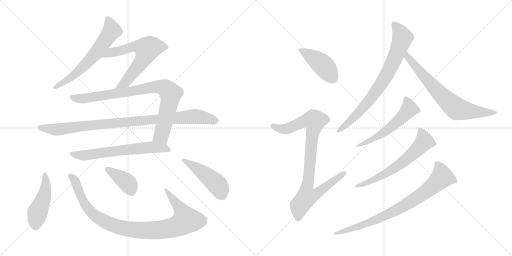
t = 0.00 s
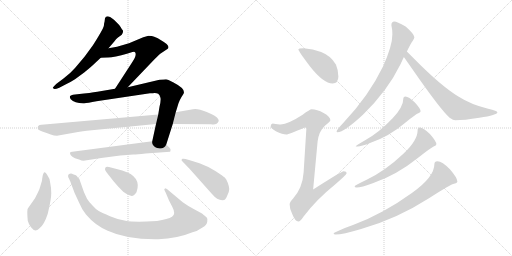
t = 2.57 s
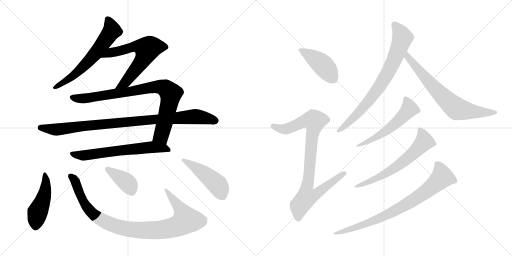
t = 5.15 s
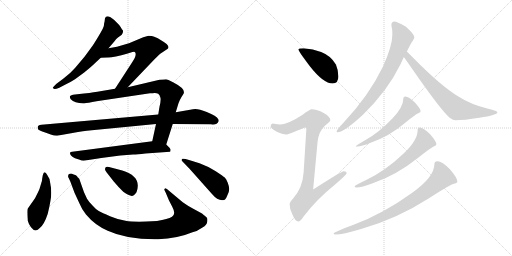
t = 7.72 s
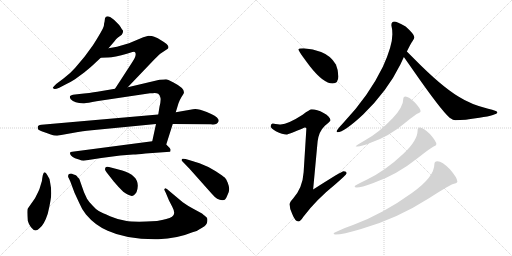
t = 10.29 s
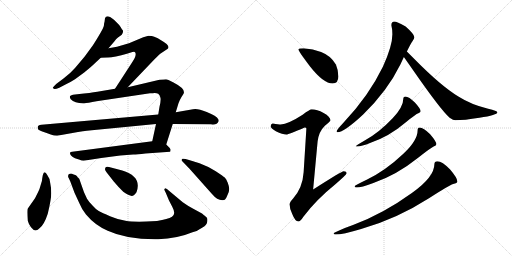
t = 12.87 s

The animated SVG that drew these frames (rendered in a browser with its animation timeline set to each time). Animation: 16 CSS @keyframes rules; one cycle of 12.87 s.

<svg version="1.1" viewBox="0 0 2048 1024" xmlns="http://www.w3.org/2000/svg">
  <g stroke="lightgray" stroke-dasharray="1,1" stroke-width="1" transform="scale(4, 4)">
    <line x1="0" y1="0" x2="256" y2="256"></line>
    <line x1="256" y1="0" x2="0" y2="256"></line>
    <line x1="128" y1="0" x2="128" y2="256"></line>
    <line x1="0" y1="128" x2="256" y2="128"></line>
    <line x1="256" y1="0" x2="512" y2="256"></line>
    <line x1="512" y1="0" x2="256" y2="256"></line>
    <line x1="384" y1="0" x2="384" y2="256"></line>
    <line x1="256" y1="128" x2="512" y2="128"></line>
  </g>
<g transform="scale(1, -1) translate(0, -850)">
   <style type="text/css">
    @keyframes keyframes0 {
      from {
       stroke: black;
       stroke-dashoffset: 633;
       stroke-width: 128;
       }
       67% {
       animation-timing-function: step-end;
       stroke: black;
       stroke-dashoffset: 0;
       stroke-width: 128;
       }
       to {
       stroke: black;
       stroke-width: 1024;
       }
       }
       #make-me-a-hanzi-animation-0 {
         animation: keyframes0 0.765137s both;
         animation-delay: 0.000000s;
         animation-timing-function: linear;
       }
    @keyframes keyframes1 {
      from {
       stroke: black;
       stroke-dashoffset: 645;
       stroke-width: 128;
       }
       68% {
       animation-timing-function: step-end;
       stroke: black;
       stroke-dashoffset: 0;
       stroke-width: 128;
       }
       to {
       stroke: black;
       stroke-width: 1024;
       }
       }
       #make-me-a-hanzi-animation-1 {
         animation: keyframes1 0.774902s both;
         animation-delay: 0.765137s;
         animation-timing-function: linear;
       }
    @keyframes keyframes2 {
      from {
       stroke: black;
       stroke-dashoffset: 869;
       stroke-width: 128;
       }
       74% {
       animation-timing-function: step-end;
       stroke: black;
       stroke-dashoffset: 0;
       stroke-width: 128;
       }
       to {
       stroke: black;
       stroke-width: 1024;
       }
       }
       #make-me-a-hanzi-animation-2 {
         animation: keyframes2 0.957194s both;
         animation-delay: 1.540039s;
         animation-timing-function: linear;
       }
    @keyframes keyframes3 {
      from {
       stroke: black;
       stroke-dashoffset: 960;
       stroke-width: 128;
       }
       76% {
       animation-timing-function: step-end;
       stroke: black;
       stroke-dashoffset: 0;
       stroke-width: 128;
       }
       to {
       stroke: black;
       stroke-width: 1024;
       }
       }
       #make-me-a-hanzi-animation-3 {
         animation: keyframes3 1.031250s both;
         animation-delay: 2.497233s;
         animation-timing-function: linear;
       }
    @keyframes keyframes4 {
      from {
       stroke: black;
       stroke-dashoffset: 647;
       stroke-width: 128;
       }
       68% {
       animation-timing-function: step-end;
       stroke: black;
       stroke-dashoffset: 0;
       stroke-width: 128;
       }
       to {
       stroke: black;
       stroke-width: 1024;
       }
       }
       #make-me-a-hanzi-animation-4 {
         animation: keyframes4 0.776530s both;
         animation-delay: 3.528483s;
         animation-timing-function: linear;
       }
    @keyframes keyframes5 {
      from {
       stroke: black;
       stroke-dashoffset: 464;
       stroke-width: 128;
       }
       60% {
       animation-timing-function: step-end;
       stroke: black;
       stroke-dashoffset: 0;
       stroke-width: 128;
       }
       to {
       stroke: black;
       stroke-width: 1024;
       }
       }
       #make-me-a-hanzi-animation-5 {
         animation: keyframes5 0.627604s both;
         animation-delay: 4.305013s;
         animation-timing-function: linear;
       }
    @keyframes keyframes6 {
      from {
       stroke: black;
       stroke-dashoffset: 976;
       stroke-width: 128;
       }
       76% {
       animation-timing-function: step-end;
       stroke: black;
       stroke-dashoffset: 0;
       stroke-width: 128;
       }
       to {
       stroke: black;
       stroke-width: 1024;
       }
       }
       #make-me-a-hanzi-animation-6 {
         animation: keyframes6 1.044271s both;
         animation-delay: 4.932617s;
         animation-timing-function: linear;
       }
    @keyframes keyframes7 {
      from {
       stroke: black;
       stroke-dashoffset: 392;
       stroke-width: 128;
       }
       56% {
       animation-timing-function: step-end;
       stroke: black;
       stroke-dashoffset: 0;
       stroke-width: 128;
       }
       to {
       stroke: black;
       stroke-width: 1024;
       }
       }
       #make-me-a-hanzi-animation-7 {
         animation: keyframes7 0.569010s both;
         animation-delay: 5.976888s;
         animation-timing-function: linear;
       }
    @keyframes keyframes8 {
      from {
       stroke: black;
       stroke-dashoffset: 477;
       stroke-width: 128;
       }
       61% {
       animation-timing-function: step-end;
       stroke: black;
       stroke-dashoffset: 0;
       stroke-width: 128;
       }
       to {
       stroke: black;
       stroke-width: 1024;
       }
       }
       #make-me-a-hanzi-animation-8 {
         animation: keyframes8 0.638184s both;
         animation-delay: 6.545898s;
         animation-timing-function: linear;
       }
    @keyframes keyframes9 {
      from {
       stroke: black;
       stroke-dashoffset: 436;
       stroke-width: 128;
       }
       59% {
       animation-timing-function: step-end;
       stroke: black;
       stroke-dashoffset: 0;
       stroke-width: 128;
       }
       to {
       stroke: black;
       stroke-width: 1024;
       }
       }
       #make-me-a-hanzi-animation-9 {
         animation: keyframes9 0.604818s both;
         animation-delay: 7.184082s;
         animation-timing-function: linear;
       }
    @keyframes keyframes10 {
      from {
       stroke: black;
       stroke-dashoffset: 898;
       stroke-width: 128;
       }
       75% {
       animation-timing-function: step-end;
       stroke: black;
       stroke-dashoffset: 0;
       stroke-width: 128;
       }
       to {
       stroke: black;
       stroke-width: 1024;
       }
       }
       #make-me-a-hanzi-animation-10 {
         animation: keyframes10 0.980794s both;
         animation-delay: 7.788900s;
         animation-timing-function: linear;
       }
    @keyframes keyframes11 {
      from {
       stroke: black;
       stroke-dashoffset: 779;
       stroke-width: 128;
       }
       72% {
       animation-timing-function: step-end;
       stroke: black;
       stroke-dashoffset: 0;
       stroke-width: 128;
       }
       to {
       stroke: black;
       stroke-width: 1024;
       }
       }
       #make-me-a-hanzi-animation-11 {
         animation: keyframes11 0.883952s both;
         animation-delay: 8.769694s;
         animation-timing-function: linear;
       }
    @keyframes keyframes12 {
      from {
       stroke: black;
       stroke-dashoffset: 716;
       stroke-width: 128;
       }
       70% {
       animation-timing-function: step-end;
       stroke: black;
       stroke-dashoffset: 0;
       stroke-width: 128;
       }
       to {
       stroke: black;
       stroke-width: 1024;
       }
       }
       #make-me-a-hanzi-animation-12 {
         animation: keyframes12 0.832682s both;
         animation-delay: 9.653646s;
         animation-timing-function: linear;
       }
    @keyframes keyframes13 {
      from {
       stroke: black;
       stroke-dashoffset: 557;
       stroke-width: 128;
       }
       64% {
       animation-timing-function: step-end;
       stroke: black;
       stroke-dashoffset: 0;
       stroke-width: 128;
       }
       to {
       stroke: black;
       stroke-width: 1024;
       }
       }
       #make-me-a-hanzi-animation-13 {
         animation: keyframes13 0.703288s both;
         animation-delay: 10.486328s;
         animation-timing-function: linear;
       }
    @keyframes keyframes14 {
      from {
       stroke: black;
       stroke-dashoffset: 638;
       stroke-width: 128;
       }
       67% {
       animation-timing-function: step-end;
       stroke: black;
       stroke-dashoffset: 0;
       stroke-width: 128;
       }
       to {
       stroke: black;
       stroke-width: 1024;
       }
       }
       #make-me-a-hanzi-animation-14 {
         animation: keyframes14 0.769206s both;
         animation-delay: 11.189616s;
         animation-timing-function: linear;
       }
    @keyframes keyframes15 {
      from {
       stroke: black;
       stroke-dashoffset: 808;
       stroke-width: 128;
       }
       72% {
       animation-timing-function: step-end;
       stroke: black;
       stroke-dashoffset: 0;
       stroke-width: 128;
       }
       to {
       stroke: black;
       stroke-width: 1024;
       }
       }
       #make-me-a-hanzi-animation-15 {
         animation: keyframes15 0.907552s both;
         animation-delay: 11.958822s;
         animation-timing-function: linear;
       }
</style>
<path d="M 434.0 657.0 L 458.0 685.0 Q 465.0 695.0 472.0 700.0 L 487.0 711.0 Q 495.0 725.0 491.0 729.0 Q 487.0 733.0 483.0 741.0 Q 479.0 749.0 466.0 761.0 Q 454.0 773.0 449.0 776.0 Q 441.0 784.0 431.0 785.0 Q 422.0 785.0 420.0 777.0 L 418.0 762.0 Q 416.0 758.0 416.0 750.0 Q 416.0 741.0 394.0 705.0 Q 372.0 668.0 363.0 657.0 L 338.0 623.0 L 300.0 578.0 Q 282.0 557.0 254.0 536.0 L 226.0 515.0 Q 212.0 501.0 211.0 499.0 Q 211.0 497.0 216.0 495.0 Q 219.0 491.0 237.0 499.0 L 264.0 513.0 Q 288.0 525.0 300.0 533.0 L 338.0 561.0 Q 359.0 578.0 371.0 589.0 L 403.0 619.0 L 434.0 657.0 Z" fill="lightgray"></path> 
<path d="M 511.0 501.0 L 619.0 614.0 Q 637.0 632.0 644.0 637.0 L 671.0 655.0 Q 674.0 657.0 674.0 662.0 Q 674.0 672.0 644.0 689.0 Q 632.0 699.0 617.0 703.0 Q 609.0 707.0 594.0 707.0 L 573.0 701.0 L 516.0 677.0 L 468.0 663.0 L 434.0 657.0 C 404.0 652.0 373.0 618.0 403.0 619.0 L 429.0 620.0 Q 453.0 619.0 511.0 636.0 L 520.0 639.0 Q 539.0 645.0 540.0 641.0 Q 544.0 637.0 542.0 628.0 Q 541.0 619.0 523.0 592.0 L 460.0 495.0 C 444.0 470.0 490.0 479.0 511.0 501.0 Z" fill="lightgray"></path> 
<path d="M 624.0 354.0 L 609.0 285.0 C 603.0 256.0 656.0 243.0 665.0 272.0 L 691.0 354.0 L 703.0 401.0 L 714.0 437.0 Q 718.0 449.0 726.0 462.0 L 733.0 473.0 Q 747.0 493.0 692.0 521.0 Q 670.0 533.0 664.0 533.0 Q 658.0 533.0 638.0 531.0 L 511.0 501.0 L 460.0 495.0 L 401.0 485.0 Q 381.0 481.0 336.0 476.0 L 300.0 472.0 Q 282.0 470.0 280.0 465.0 Q 278.0 460.0 283.0 453.0 Q 299.0 436.0 337.0 437.0 Q 349.0 438.0 386.0 445.0 L 600.0 477.0 Q 612.0 477.0 619.0 478.0 Q 627.0 478.0 633.0 475.0 Q 641.0 468.0 642.0 458.0 Q 644.0 447.0 638.0 423.0 L 633.0 392.0 L 624.0 354.0 Z" fill="lightgray"></path> 
<path d="M 228.0 307.0 L 312.0 322.0 Q 355.0 329.0 367.0 329.0 L 624.0 354.0 L 691.0 354.0 L 844.0 353.0 Q 868.0 349.0 874.0 364.0 Q 876.0 370.0 873.0 373.0 Q 867.0 386.0 827.0 402.0 Q 788.0 418.0 772.0 413.0 L 703.0 401.0 L 633.0 392.0 L 166.0 351.0 Q 147.0 350.0 152.0 334.0 Q 154.0 329.0 172.0 323.0 Q 191.0 317.0 203.0 312.0 Q 216.0 307.0 228.0 307.0 Z" fill="lightgray"></path> 
<path d="M 609.0 285.0 L 289.0 243.0 Q 282.0 243.0 280.0 239.0 Q 279.0 234.0 284.0 228.0 Q 290.0 221.0 300.0 217.0 L 319.0 211.0 Q 325.0 207.0 334.0 207.0 L 405.0 218.0 L 481.0 228.0 L 533.0 232.0 Q 548.0 232.0 582.0 236.0 L 680.0 243.0 Q 682.0 245.0 682.0 249.0 Q 684.0 252.0 678.0 259.0 L 665.0 272.0 C 647.0 290.0 639.0 289.0 609.0 285.0 Z" fill="lightgray"></path> 
<path d="M 201.0 117.0 Q 199.0 138.0 189.0 150.0 Q 175.0 177.0 169.0 137.0 Q 169.0 126.0 163.0 111.0 Q 159.0 95.0 153.0 83.0 L 140.0 57.0 L 112.0 17.0 Q 107.0 14.0 111.0 -33.0 Q 114.0 -45.0 124.0 -59.0 Q 142.0 -83.0 159.0 -62.0 Q 177.0 -48.0 191.0 -5.0 Q 205.0 53.0 205.0 77.0 Q 205.0 100.0 201.0 117.0 Z" fill="lightgray"></path> 
<path d="M 628.0 -34.0 L 586.0 -36.0 Q 531.0 -38.0 502.0 -33.0 Q 473.0 -29.0 440.0 -15.0 Q 408.0 -1.0 395.0 6.0 Q 383.0 13.0 371.0 27.0 Q 355.0 43.0 348.0 55.0 L 336.0 81.0 L 317.0 135.0 Q 310.0 141.0 308.0 145.0 Q 307.0 149.0 292.0 153.0 Q 287.0 157.0 279.0 155.0 Q 270.0 152.0 273.0 141.0 Q 277.0 135.0 285.0 114.0 L 298.0 79.0 L 317.0 38.0 Q 327.0 13.0 344.0 -8.0 Q 381.0 -52.0 431.0 -73.0 Q 508.0 -109.0 633.0 -107.0 Q 710.0 -104.0 770.0 -79.0 Q 789.0 -75.0 810.0 -60.0 Q 828.0 -50.0 829.0 -37.0 Q 831.0 -24.0 827.0 -20.0 Q 823.0 -16.0 808.0 -4.0 L 773.0 15.0 Q 749.0 28.0 731.0 41.0 L 676.0 87.0 Q 667.0 97.0 661.0 97.0 L 657.0 93.0 Q 657.0 91.0 663.0 79.0 L 676.0 48.0 L 689.0 23.0 Q 705.0 -7.0 688.0 -17.0 Q 672.0 -27.0 628.0 -34.0 Z" fill="lightgray"></path> 
<path d="M 426.0 161.0 L 455.0 124.0 Q 476.0 99.0 493.0 83.0 Q 524.0 60.0 535.0 69.0 Q 539.0 72.0 546.0 81.0 Q 569.0 144.0 489.0 168.0 L 436.0 182.0 Q 425.0 185.0 422.0 180.0 Q 420.0 175.0 420.0 173.0 Q 420.0 170.0 426.0 161.0 Z" fill="lightgray"></path> 
<path d="M 798.0 197.0 L 756.0 210.0 Q 735.0 217.0 730.0 215.0 Q 726.0 212.0 726.0 210.0 Q 726.0 208.0 731.0 203.0 L 758.0 175.0 L 848.0 74.0 Q 869.0 49.0 889.0 49.0 Q 899.0 50.0 901.0 53.0 Q 904.0 55.0 910.0 70.0 Q 917.0 85.0 917.0 94.0 Q 917.0 103.0 911.0 119.0 Q 905.0 135.0 899.0 140.0 Q 893.0 145.0 863.0 165.0 Q 834.0 184.0 798.0 197.0 Z" fill="lightgray"></path> 
<path d="M 1214.5 657.0 Q 1193.5 657.0 1193.5 652.0 Q 1193.5 646.0 1239.5 585.0 Q 1293.5 516.0 1330.5 516.0 Q 1353.5 516.0 1353.5 545.0 Q 1353.5 568.0 1343.5 592.0 Q 1323.5 627.0 1284.5 642.0 Q 1252.5 654.0 1214.5 657.0 Z" fill="lightgray"></path> 
<path d="M 1246.5 413.0 Q 1239.5 413.0 1210.5 391.0 Q 1153.5 354.0 1122.5 352.0 Q 1115.5 352.0 1090.5 356.0 Q 1082.5 355.0 1082.5 344.0 Q 1082.5 338.0 1103.5 325.0 Q 1130.5 312.0 1145.5 312.0 Q 1154.5 312.0 1218.5 340.0 Q 1225.5 340.0 1225.5 336.0 L 1214.5 161.0 Q 1210.5 99.0 1172.5 56.0 Q 1158.5 41.0 1158.5 33.0 Q 1158.5 14.0 1168.5 -5.0 Q 1180.5 -36.0 1193.5 -36.0 Q 1201.5 -36.0 1213.5 -17.0 Q 1264.5 51.0 1341.5 113.0 Q 1386.5 152.0 1386.5 157.0 Q 1386.5 165.0 1374.5 165.0 Q 1366.5 165.0 1252.5 92.0 L 1270.5 285.0 Q 1275.5 324.0 1299.5 347.0 Q 1321.5 365.0 1321.5 369.0 Q 1321.5 383.0 1294.5 398.0 Q 1267.5 413.0 1246.5 413.0 Z" fill="lightgray"></path> 
<path d="M 1577.5 764.0 Q 1565.5 764.0 1565.5 749.0 Q 1569.5 732.0 1569.5 713.0 Q 1569.5 666.0 1531.5 583.0 Q 1475.5 467.0 1374.5 360.0 Q 1346.5 330.0 1346.5 325.0 Q 1346.5 321.0 1349.5 321.0 Q 1376.5 321.0 1452.5 392.0 Q 1549.5 486.0 1601.5 592.0 L 1615.5 622.0 L 1627.5 644.0 Q 1643.5 677.0 1650.5 686.0 Q 1657.5 696.0 1657.5 701.0 Q 1657.5 713.0 1622.5 744.0 Q 1586.5 764.0 1577.5 764.0 Z" fill="lightgray"></path> 
<path d="M 1615.5 622.0 Q 1627.5 605.0 1650.5 572.0 Q 1761.5 412.0 1798.5 379.0 Q 1813.5 369.0 1821.5 369.0 Q 1856.5 369.0 1917.5 379.0 Q 1989.5 390.0 1989.5 401.0 Q 1989.5 406.0 1952.5 415.0 Q 1883.5 432.0 1833.5 464.0 Q 1762.5 507.0 1654.5 617.0 Q 1637.5 634.0 1627.5 644.0 C 1606.5 665.0 1598.5 647.0 1615.5 622.0 Z" fill="lightgray"></path> 
<path d="M 1621.5 464.0 Q 1613.5 464.0 1613.5 457.0 Q 1613.5 422.0 1570.5 377.0 Q 1516.5 320.0 1460.5 289.0 Q 1422.5 267.0 1422.5 264.0 L 1430.5 264.0 Q 1444.5 264.0 1482.5 279.0 Q 1556.5 304.0 1623.5 361.0 Q 1663.5 394.0 1673.5 397.0 Q 1682.5 401.0 1682.5 405.0 Q 1682.5 415.0 1659.5 440.0 Q 1635.5 464.0 1621.5 464.0 Z" fill="lightgray"></path> 
<path d="M 1678.5 340.0 Q 1670.5 340.0 1670.5 329.0 Q 1670.5 288.0 1613.5 235.0 Q 1542.5 168.0 1468.5 132.0 Q 1418.5 108.0 1418.5 105.0 Q 1418.5 100.0 1426.5 100.0 Q 1444.5 100.0 1493.5 118.0 Q 1586.5 150.0 1672.5 219.0 Q 1723.5 259.0 1734.5 264.0 Q 1745.5 267.0 1745.5 273.0 Q 1745.5 284.0 1720.5 313.0 Q 1693.5 340.0 1678.5 340.0 Z" fill="lightgray"></path> 
<path d="M 1749.5 205.0 Q 1737.5 205.0 1737.5 193.0 Q 1737.5 142.0 1647.5 78.0 Q 1532.5 -5.0 1414.5 -49.0 Q 1334.5 -79.0 1334.5 -84.0 Q 1334.5 -88.0 1342.5 -88.0 Q 1370.5 -88.0 1444.5 -66.0 Q 1586.5 -26.0 1717.5 58.0 Q 1794.5 108.0 1812.5 114.0 Q 1829.5 118.0 1829.5 124.0 Q 1829.5 138.0 1800.5 172.0 Q 1768.5 205.0 1749.5 205.0 Z" fill="lightgray"></path> 
      <clipPath id="make-me-a-hanzi-clip-0">
      <path d="M 434.0 657.0 L 458.0 685.0 Q 465.0 695.0 472.0 700.0 L 487.0 711.0 Q 495.0 725.0 491.0 729.0 Q 487.0 733.0 483.0 741.0 Q 479.0 749.0 466.0 761.0 Q 454.0 773.0 449.0 776.0 Q 441.0 784.0 431.0 785.0 Q 422.0 785.0 420.0 777.0 L 418.0 762.0 Q 416.0 758.0 416.0 750.0 Q 416.0 741.0 394.0 705.0 Q 372.0 668.0 363.0 657.0 L 338.0 623.0 L 300.0 578.0 Q 282.0 557.0 254.0 536.0 L 226.0 515.0 Q 212.0 501.0 211.0 499.0 Q 211.0 497.0 216.0 495.0 Q 219.0 491.0 237.0 499.0 L 264.0 513.0 Q 288.0 525.0 300.0 533.0 L 338.0 561.0 Q 359.0 578.0 371.0 589.0 L 403.0 619.0 L 434.0 657.0 Z" fill="lightgray"></path>
      </clipPath>
      <path clip-path="url(#make-me-a-hanzi-clip-0)" d="M 432.0 772.0 L 448.0 728.0 L 386.0 641.0 L 287.0 543.0 L 215.0 499.0 " fill="none" id="make-me-a-hanzi-animation-0" stroke-dasharray="505 1010" stroke-linecap="round"></path>

      <clipPath id="make-me-a-hanzi-clip-1">
      <path d="M 511.0 501.0 L 619.0 614.0 Q 637.0 632.0 644.0 637.0 L 671.0 655.0 Q 674.0 657.0 674.0 662.0 Q 674.0 672.0 644.0 689.0 Q 632.0 699.0 617.0 703.0 Q 609.0 707.0 594.0 707.0 L 573.0 701.0 L 516.0 677.0 L 468.0 663.0 L 434.0 657.0 C 404.0 652.0 373.0 618.0 403.0 619.0 L 429.0 620.0 Q 453.0 619.0 511.0 636.0 L 520.0 639.0 Q 539.0 645.0 540.0 641.0 Q 544.0 637.0 542.0 628.0 Q 541.0 619.0 523.0 592.0 L 460.0 495.0 C 444.0 470.0 490.0 479.0 511.0 501.0 Z" fill="lightgray"></path>
      </clipPath>
      <path clip-path="url(#make-me-a-hanzi-clip-1)" d="M 409.0 622.0 L 444.0 640.0 L 497.0 650.0 L 530.0 663.0 L 564.0 663.0 L 588.0 653.0 L 569.0 607.0 L 512.0 533.0 L 466.0 500.0 " fill="none" id="make-me-a-hanzi-animation-1" stroke-dasharray="517 1034" stroke-linecap="round"></path>

      <clipPath id="make-me-a-hanzi-clip-2">
      <path d="M 624.0 354.0 L 609.0 285.0 C 603.0 256.0 656.0 243.0 665.0 272.0 L 691.0 354.0 L 703.0 401.0 L 714.0 437.0 Q 718.0 449.0 726.0 462.0 L 733.0 473.0 Q 747.0 493.0 692.0 521.0 Q 670.0 533.0 664.0 533.0 Q 658.0 533.0 638.0 531.0 L 511.0 501.0 L 460.0 495.0 L 401.0 485.0 Q 381.0 481.0 336.0 476.0 L 300.0 472.0 Q 282.0 470.0 280.0 465.0 Q 278.0 460.0 283.0 453.0 Q 299.0 436.0 337.0 437.0 Q 349.0 438.0 386.0 445.0 L 600.0 477.0 Q 612.0 477.0 619.0 478.0 Q 627.0 478.0 633.0 475.0 Q 641.0 468.0 642.0 458.0 Q 644.0 447.0 638.0 423.0 L 633.0 392.0 L 624.0 354.0 Z" fill="lightgray"></path>
      </clipPath>
      <path clip-path="url(#make-me-a-hanzi-clip-2)" d="M 288.0 461.0 L 332.0 456.0 L 622.0 503.0 L 660.0 498.0 L 683.0 475.0 L 675.0 429.0 L 645.0 308.0 L 618.0 290.0 " fill="none" id="make-me-a-hanzi-animation-2" stroke-dasharray="741 1482" stroke-linecap="round"></path>

      <clipPath id="make-me-a-hanzi-clip-3">
      <path d="M 228.0 307.0 L 312.0 322.0 Q 355.0 329.0 367.0 329.0 L 624.0 354.0 L 691.0 354.0 L 844.0 353.0 Q 868.0 349.0 874.0 364.0 Q 876.0 370.0 873.0 373.0 Q 867.0 386.0 827.0 402.0 Q 788.0 418.0 772.0 413.0 L 703.0 401.0 L 633.0 392.0 L 166.0 351.0 Q 147.0 350.0 152.0 334.0 Q 154.0 329.0 172.0 323.0 Q 191.0 317.0 203.0 312.0 Q 216.0 307.0 228.0 307.0 Z" fill="lightgray"></path>
      </clipPath>
      <path clip-path="url(#make-me-a-hanzi-clip-3)" d="M 162.0 339.0 L 231.0 332.0 L 378.0 351.0 L 780.0 384.0 L 861.0 367.0 " fill="none" id="make-me-a-hanzi-animation-3" stroke-dasharray="832 1664" stroke-linecap="round"></path>

      <clipPath id="make-me-a-hanzi-clip-4">
      <path d="M 609.0 285.0 L 289.0 243.0 Q 282.0 243.0 280.0 239.0 Q 279.0 234.0 284.0 228.0 Q 290.0 221.0 300.0 217.0 L 319.0 211.0 Q 325.0 207.0 334.0 207.0 L 405.0 218.0 L 481.0 228.0 L 533.0 232.0 Q 548.0 232.0 582.0 236.0 L 680.0 243.0 Q 682.0 245.0 682.0 249.0 Q 684.0 252.0 678.0 259.0 L 665.0 272.0 C 647.0 290.0 639.0 289.0 609.0 285.0 Z" fill="lightgray"></path>
      </clipPath>
      <path clip-path="url(#make-me-a-hanzi-clip-4)" d="M 287.0 235.0 L 338.0 228.0 L 611.0 262.0 L 654.0 258.0 L 673.0 249.0 " fill="none" id="make-me-a-hanzi-animation-4" stroke-dasharray="519 1038" stroke-linecap="round"></path>

      <clipPath id="make-me-a-hanzi-clip-5">
      <path d="M 201.0 117.0 Q 199.0 138.0 189.0 150.0 Q 175.0 177.0 169.0 137.0 Q 169.0 126.0 163.0 111.0 Q 159.0 95.0 153.0 83.0 L 140.0 57.0 L 112.0 17.0 Q 107.0 14.0 111.0 -33.0 Q 114.0 -45.0 124.0 -59.0 Q 142.0 -83.0 159.0 -62.0 Q 177.0 -48.0 191.0 -5.0 Q 205.0 53.0 205.0 77.0 Q 205.0 100.0 201.0 117.0 Z" fill="lightgray"></path>
      </clipPath>
      <path clip-path="url(#make-me-a-hanzi-clip-5)" d="M 176.0 147.0 L 184.0 121.0 L 181.0 84.0 L 150.0 0.0 L 143.0 -54.0 " fill="none" id="make-me-a-hanzi-animation-5" stroke-dasharray="336 672" stroke-linecap="round"></path>

      <clipPath id="make-me-a-hanzi-clip-6">
      <path d="M 628.0 -34.0 L 586.0 -36.0 Q 531.0 -38.0 502.0 -33.0 Q 473.0 -29.0 440.0 -15.0 Q 408.0 -1.0 395.0 6.0 Q 383.0 13.0 371.0 27.0 Q 355.0 43.0 348.0 55.0 L 336.0 81.0 L 317.0 135.0 Q 310.0 141.0 308.0 145.0 Q 307.0 149.0 292.0 153.0 Q 287.0 157.0 279.0 155.0 Q 270.0 152.0 273.0 141.0 Q 277.0 135.0 285.0 114.0 L 298.0 79.0 L 317.0 38.0 Q 327.0 13.0 344.0 -8.0 Q 381.0 -52.0 431.0 -73.0 Q 508.0 -109.0 633.0 -107.0 Q 710.0 -104.0 770.0 -79.0 Q 789.0 -75.0 810.0 -60.0 Q 828.0 -50.0 829.0 -37.0 Q 831.0 -24.0 827.0 -20.0 Q 823.0 -16.0 808.0 -4.0 L 773.0 15.0 Q 749.0 28.0 731.0 41.0 L 676.0 87.0 Q 667.0 97.0 661.0 97.0 L 657.0 93.0 Q 657.0 91.0 663.0 79.0 L 676.0 48.0 L 689.0 23.0 Q 705.0 -7.0 688.0 -17.0 Q 672.0 -27.0 628.0 -34.0 Z" fill="lightgray"></path>
      </clipPath>
      <path clip-path="url(#make-me-a-hanzi-clip-6)" d="M 284.0 145.0 L 302.0 122.0 L 336.0 39.0 L 365.0 0.0 L 411.0 -33.0 L 497.0 -64.0 L 588.0 -72.0 L 655.0 -68.0 L 711.0 -54.0 L 745.0 -31.0 L 721.0 16.0 L 663.0 91.0 " fill="none" id="make-me-a-hanzi-animation-6" stroke-dasharray="848 1696" stroke-linecap="round"></path>

      <clipPath id="make-me-a-hanzi-clip-7">
      <path d="M 426.0 161.0 L 455.0 124.0 Q 476.0 99.0 493.0 83.0 Q 524.0 60.0 535.0 69.0 Q 539.0 72.0 546.0 81.0 Q 569.0 144.0 489.0 168.0 L 436.0 182.0 Q 425.0 185.0 422.0 180.0 Q 420.0 175.0 420.0 173.0 Q 420.0 170.0 426.0 161.0 Z" fill="lightgray"></path>
      </clipPath>
      <path clip-path="url(#make-me-a-hanzi-clip-7)" d="M 430.0 174.0 L 509.0 119.0 L 526.0 83.0 " fill="none" id="make-me-a-hanzi-animation-7" stroke-dasharray="264 528" stroke-linecap="round"></path>

      <clipPath id="make-me-a-hanzi-clip-8">
      <path d="M 798.0 197.0 L 756.0 210.0 Q 735.0 217.0 730.0 215.0 Q 726.0 212.0 726.0 210.0 Q 726.0 208.0 731.0 203.0 L 758.0 175.0 L 848.0 74.0 Q 869.0 49.0 889.0 49.0 Q 899.0 50.0 901.0 53.0 Q 904.0 55.0 910.0 70.0 Q 917.0 85.0 917.0 94.0 Q 917.0 103.0 911.0 119.0 Q 905.0 135.0 899.0 140.0 Q 893.0 145.0 863.0 165.0 Q 834.0 184.0 798.0 197.0 Z" fill="lightgray"></path>
      </clipPath>
      <path clip-path="url(#make-me-a-hanzi-clip-8)" d="M 732.0 209.0 L 808.0 163.0 L 864.0 116.0 L 877.0 100.0 L 891.0 64.0 " fill="none" id="make-me-a-hanzi-animation-8" stroke-dasharray="349 698" stroke-linecap="round"></path>

      <clipPath id="make-me-a-hanzi-clip-9">
      <path d="M 1214.5 657.0 Q 1193.5 657.0 1193.5 652.0 Q 1193.5 646.0 1239.5 585.0 Q 1293.5 516.0 1330.5 516.0 Q 1353.5 516.0 1353.5 545.0 Q 1353.5 568.0 1343.5 592.0 Q 1323.5 627.0 1284.5 642.0 Q 1252.5 654.0 1214.5 657.0 Z" fill="lightgray"></path>
      </clipPath>
      <path clip-path="url(#make-me-a-hanzi-clip-9)" d="M 1197.5 652.0 L 1284.5 596.0 L 1332.5 536.0 " fill="none" id="make-me-a-hanzi-animation-9" stroke-dasharray="308 616" stroke-linecap="round"></path>

      <clipPath id="make-me-a-hanzi-clip-10">
      <path d="M 1246.5 413.0 Q 1239.5 413.0 1210.5 391.0 Q 1153.5 354.0 1122.5 352.0 Q 1115.5 352.0 1090.5 356.0 Q 1082.5 355.0 1082.5 344.0 Q 1082.5 338.0 1103.5 325.0 Q 1130.5 312.0 1145.5 312.0 Q 1154.5 312.0 1218.5 340.0 Q 1225.5 340.0 1225.5 336.0 L 1214.5 161.0 Q 1210.5 99.0 1172.5 56.0 Q 1158.5 41.0 1158.5 33.0 Q 1158.5 14.0 1168.5 -5.0 Q 1180.5 -36.0 1193.5 -36.0 Q 1201.5 -36.0 1213.5 -17.0 Q 1264.5 51.0 1341.5 113.0 Q 1386.5 152.0 1386.5 157.0 Q 1386.5 165.0 1374.5 165.0 Q 1366.5 165.0 1252.5 92.0 L 1270.5 285.0 Q 1275.5 324.0 1299.5 347.0 Q 1321.5 365.0 1321.5 369.0 Q 1321.5 383.0 1294.5 398.0 Q 1267.5 413.0 1246.5 413.0 Z" fill="lightgray"></path>
      </clipPath>
      <path clip-path="url(#make-me-a-hanzi-clip-10)" d="M 1093.5 346.0 L 1118.5 335.0 L 1144.5 334.0 L 1215.5 366.0 L 1257.5 367.0 L 1228.5 102.0 L 1265.5 98.0 L 1272.5 81.0 L 1260.5 70.0 L 1225.5 60.0 L 1198.5 27.0 L 1193.5 -24.0 " fill="none" id="make-me-a-hanzi-animation-10" stroke-dasharray="770 1540" stroke-linecap="round"></path>

      <clipPath id="make-me-a-hanzi-clip-11">
      <path d="M 1577.5 764.0 Q 1565.5 764.0 1565.5 749.0 Q 1569.5 732.0 1569.5 713.0 Q 1569.5 666.0 1531.5 583.0 Q 1475.5 467.0 1374.5 360.0 Q 1346.5 330.0 1346.5 325.0 Q 1346.5 321.0 1349.5 321.0 Q 1376.5 321.0 1452.5 392.0 Q 1549.5 486.0 1601.5 592.0 L 1615.5 622.0 L 1627.5 644.0 Q 1643.5 677.0 1650.5 686.0 Q 1657.5 696.0 1657.5 701.0 Q 1657.5 713.0 1622.5 744.0 Q 1586.5 764.0 1577.5 764.0 Z" fill="lightgray"></path>
      </clipPath>
      <path clip-path="url(#make-me-a-hanzi-clip-11)" d="M 1577.5 752.0 L 1610.5 699.0 L 1559.5 573.0 L 1522.5 510.0 L 1456.5 423.0 L 1401.5 366.0 L 1352.5 326.0 " fill="none" id="make-me-a-hanzi-animation-11" stroke-dasharray="651 1302" stroke-linecap="round"></path>

      <clipPath id="make-me-a-hanzi-clip-12">
      <path d="M 1615.5 622.0 Q 1627.5 605.0 1650.5 572.0 Q 1761.5 412.0 1798.5 379.0 Q 1813.5 369.0 1821.5 369.0 Q 1856.5 369.0 1917.5 379.0 Q 1989.5 390.0 1989.5 401.0 Q 1989.5 406.0 1952.5 415.0 Q 1883.5 432.0 1833.5 464.0 Q 1762.5 507.0 1654.5 617.0 Q 1637.5 634.0 1627.5 644.0 C 1606.5 665.0 1598.5 647.0 1615.5 622.0 Z" fill="lightgray"></path>
      </clipPath>
      <path clip-path="url(#make-me-a-hanzi-clip-12)" d="M 1627.5 637.0 L 1630.5 623.0 L 1646.5 602.0 L 1715.5 522.0 L 1822.5 418.0 L 1927.5 399.0 L 1985.5 401.0 " fill="none" id="make-me-a-hanzi-animation-12" stroke-dasharray="588 1176" stroke-linecap="round"></path>

      <clipPath id="make-me-a-hanzi-clip-13">
      <path d="M 1621.5 464.0 Q 1613.5 464.0 1613.5 457.0 Q 1613.5 422.0 1570.5 377.0 Q 1516.5 320.0 1460.5 289.0 Q 1422.5 267.0 1422.5 264.0 L 1430.5 264.0 Q 1444.5 264.0 1482.5 279.0 Q 1556.5 304.0 1623.5 361.0 Q 1663.5 394.0 1673.5 397.0 Q 1682.5 401.0 1682.5 405.0 Q 1682.5 415.0 1659.5 440.0 Q 1635.5 464.0 1621.5 464.0 Z" fill="lightgray"></path>
      </clipPath>
      <path clip-path="url(#make-me-a-hanzi-clip-13)" d="M 1624.5 453.0 L 1635.5 413.0 L 1602.5 374.0 L 1522.5 311.0 L 1426.5 264.0 " fill="none" id="make-me-a-hanzi-animation-13" stroke-dasharray="429 858" stroke-linecap="round"></path>

      <clipPath id="make-me-a-hanzi-clip-14">
      <path d="M 1678.5 340.0 Q 1670.5 340.0 1670.5 329.0 Q 1670.5 288.0 1613.5 235.0 Q 1542.5 168.0 1468.5 132.0 Q 1418.5 108.0 1418.5 105.0 Q 1418.5 100.0 1426.5 100.0 Q 1444.5 100.0 1493.5 118.0 Q 1586.5 150.0 1672.5 219.0 Q 1723.5 259.0 1734.5 264.0 Q 1745.5 267.0 1745.5 273.0 Q 1745.5 284.0 1720.5 313.0 Q 1693.5 340.0 1678.5 340.0 Z" fill="lightgray"></path>
      </clipPath>
      <path clip-path="url(#make-me-a-hanzi-clip-14)" d="M 1680.5 330.0 L 1696.5 283.0 L 1665.5 247.0 L 1549.5 159.0 L 1480.5 124.0 L 1422.5 103.0 " fill="none" id="make-me-a-hanzi-animation-14" stroke-dasharray="510 1020" stroke-linecap="round"></path>

      <clipPath id="make-me-a-hanzi-clip-15">
      <path d="M 1749.5 205.0 Q 1737.5 205.0 1737.5 193.0 Q 1737.5 142.0 1647.5 78.0 Q 1532.5 -5.0 1414.5 -49.0 Q 1334.5 -79.0 1334.5 -84.0 Q 1334.5 -88.0 1342.5 -88.0 Q 1370.5 -88.0 1444.5 -66.0 Q 1586.5 -26.0 1717.5 58.0 Q 1794.5 108.0 1812.5 114.0 Q 1829.5 118.0 1829.5 124.0 Q 1829.5 138.0 1800.5 172.0 Q 1768.5 205.0 1749.5 205.0 Z" fill="lightgray"></path>
      </clipPath>
      <path clip-path="url(#make-me-a-hanzi-clip-15)" d="M 1748.5 195.0 L 1762.5 170.0 L 1768.5 141.0 L 1682.5 68.0 L 1533.5 -17.0 L 1448.5 -52.0 L 1405.5 -61.0 L 1395.5 -70.0 L 1382.5 -69.0 L 1338.5 -86.0 " fill="none" id="make-me-a-hanzi-animation-15" stroke-dasharray="680 1360" stroke-linecap="round"></path>

</g>
</svg>
